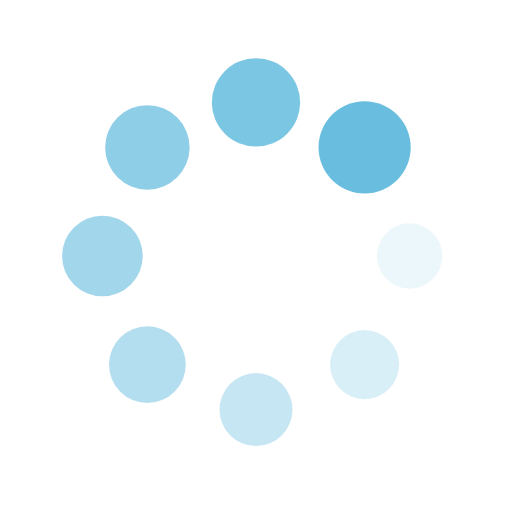
t = 0.00 s
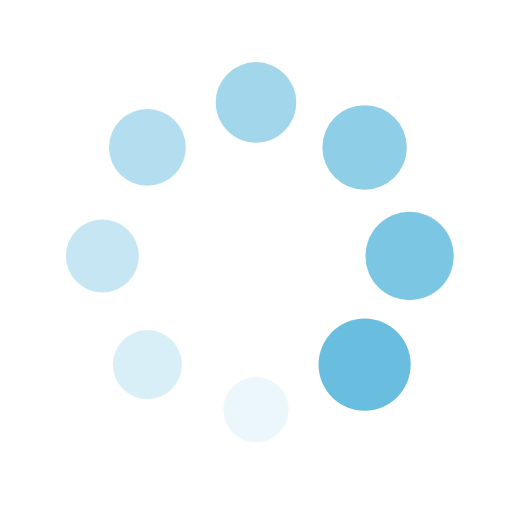
t = 0.25 s
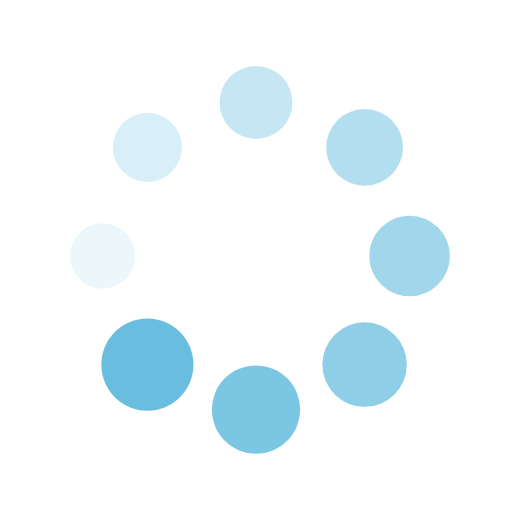
t = 0.50 s
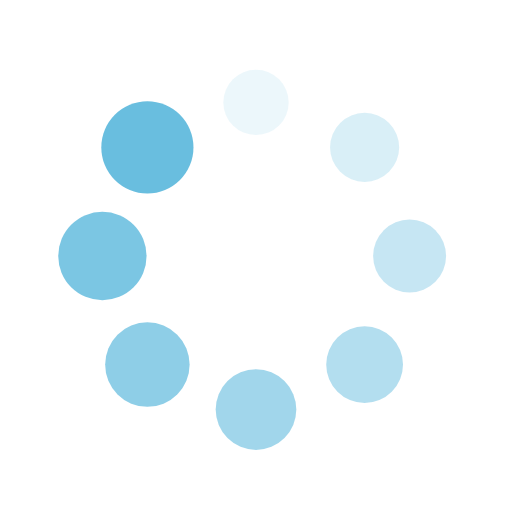
t = 0.75 s

The animated SVG that drew these frames (rendered in a browser with its animation timeline set to each time). Animation: 16 SMIL elements (animate=8,animateTransform=8); one cycle of 1.00 s, repeats indefinitely.

<?xml version="1.0" encoding="utf-8"?>
<svg xmlns="http://www.w3.org/2000/svg" xmlns:xlink="http://www.w3.org/1999/xlink" style="margin: auto; background: none; display: block; shape-rendering: auto;" width="200px" height="200px" viewBox="0 0 100 100" preserveAspectRatio="xMidYMid">
<g transform="translate(80,50)">
<g transform="rotate(0)">
<circle cx="0" cy="0" r="6" fill="#69bedf" fill-opacity="1" transform="scale(1.27812 1.27812)">
  <animateTransform attributeName="transform" type="scale" begin="-0.875s" values="1.5 1.5;1 1" keyTimes="0;1" dur="1s" repeatCount="indefinite"></animateTransform>
  <animate attributeName="fill-opacity" keyTimes="0;1" dur="1s" repeatCount="indefinite" values="1;0" begin="-0.875s"></animate>
</circle>
</g>
</g><g transform="translate(71.21320343559643,71.21320343559643)">
<g transform="rotate(45)">
<circle cx="0" cy="0" r="6" fill="#69bedf" fill-opacity="0.875" transform="scale(1.34062 1.34062)">
  <animateTransform attributeName="transform" type="scale" begin="-0.75s" values="1.5 1.5;1 1" keyTimes="0;1" dur="1s" repeatCount="indefinite"></animateTransform>
  <animate attributeName="fill-opacity" keyTimes="0;1" dur="1s" repeatCount="indefinite" values="1;0" begin="-0.75s"></animate>
</circle>
</g>
</g><g transform="translate(50,80)">
<g transform="rotate(90)">
<circle cx="0" cy="0" r="6" fill="#69bedf" fill-opacity="0.75" transform="scale(1.40312 1.40312)">
  <animateTransform attributeName="transform" type="scale" begin="-0.625s" values="1.5 1.5;1 1" keyTimes="0;1" dur="1s" repeatCount="indefinite"></animateTransform>
  <animate attributeName="fill-opacity" keyTimes="0;1" dur="1s" repeatCount="indefinite" values="1;0" begin="-0.625s"></animate>
</circle>
</g>
</g><g transform="translate(28.786796564403577,71.21320343559643)">
<g transform="rotate(135)">
<circle cx="0" cy="0" r="6" fill="#69bedf" fill-opacity="0.625" transform="scale(1.46562 1.46562)">
  <animateTransform attributeName="transform" type="scale" begin="-0.5s" values="1.5 1.5;1 1" keyTimes="0;1" dur="1s" repeatCount="indefinite"></animateTransform>
  <animate attributeName="fill-opacity" keyTimes="0;1" dur="1s" repeatCount="indefinite" values="1;0" begin="-0.5s"></animate>
</circle>
</g>
</g><g transform="translate(20,50.00000000000001)">
<g transform="rotate(180)">
<circle cx="0" cy="0" r="6" fill="#69bedf" fill-opacity="0.5" transform="scale(1.02812 1.02812)">
  <animateTransform attributeName="transform" type="scale" begin="-0.375s" values="1.5 1.5;1 1" keyTimes="0;1" dur="1s" repeatCount="indefinite"></animateTransform>
  <animate attributeName="fill-opacity" keyTimes="0;1" dur="1s" repeatCount="indefinite" values="1;0" begin="-0.375s"></animate>
</circle>
</g>
</g><g transform="translate(28.78679656440357,28.786796564403577)">
<g transform="rotate(225)">
<circle cx="0" cy="0" r="6" fill="#69bedf" fill-opacity="0.375" transform="scale(1.09062 1.09062)">
  <animateTransform attributeName="transform" type="scale" begin="-0.25s" values="1.5 1.5;1 1" keyTimes="0;1" dur="1s" repeatCount="indefinite"></animateTransform>
  <animate attributeName="fill-opacity" keyTimes="0;1" dur="1s" repeatCount="indefinite" values="1;0" begin="-0.25s"></animate>
</circle>
</g>
</g><g transform="translate(49.99999999999999,20)">
<g transform="rotate(270)">
<circle cx="0" cy="0" r="6" fill="#69bedf" fill-opacity="0.25" transform="scale(1.15312 1.15312)">
  <animateTransform attributeName="transform" type="scale" begin="-0.125s" values="1.5 1.5;1 1" keyTimes="0;1" dur="1s" repeatCount="indefinite"></animateTransform>
  <animate attributeName="fill-opacity" keyTimes="0;1" dur="1s" repeatCount="indefinite" values="1;0" begin="-0.125s"></animate>
</circle>
</g>
</g><g transform="translate(71.21320343559643,28.78679656440357)">
<g transform="rotate(315)">
<circle cx="0" cy="0" r="6" fill="#69bedf" fill-opacity="0.125" transform="scale(1.21562 1.21562)">
  <animateTransform attributeName="transform" type="scale" begin="0s" values="1.5 1.5;1 1" keyTimes="0;1" dur="1s" repeatCount="indefinite"></animateTransform>
  <animate attributeName="fill-opacity" keyTimes="0;1" dur="1s" repeatCount="indefinite" values="1;0" begin="0s"></animate>
</circle>
</g>
</g>
<!-- [ldio] generated by https://loading.io/ --></svg>
